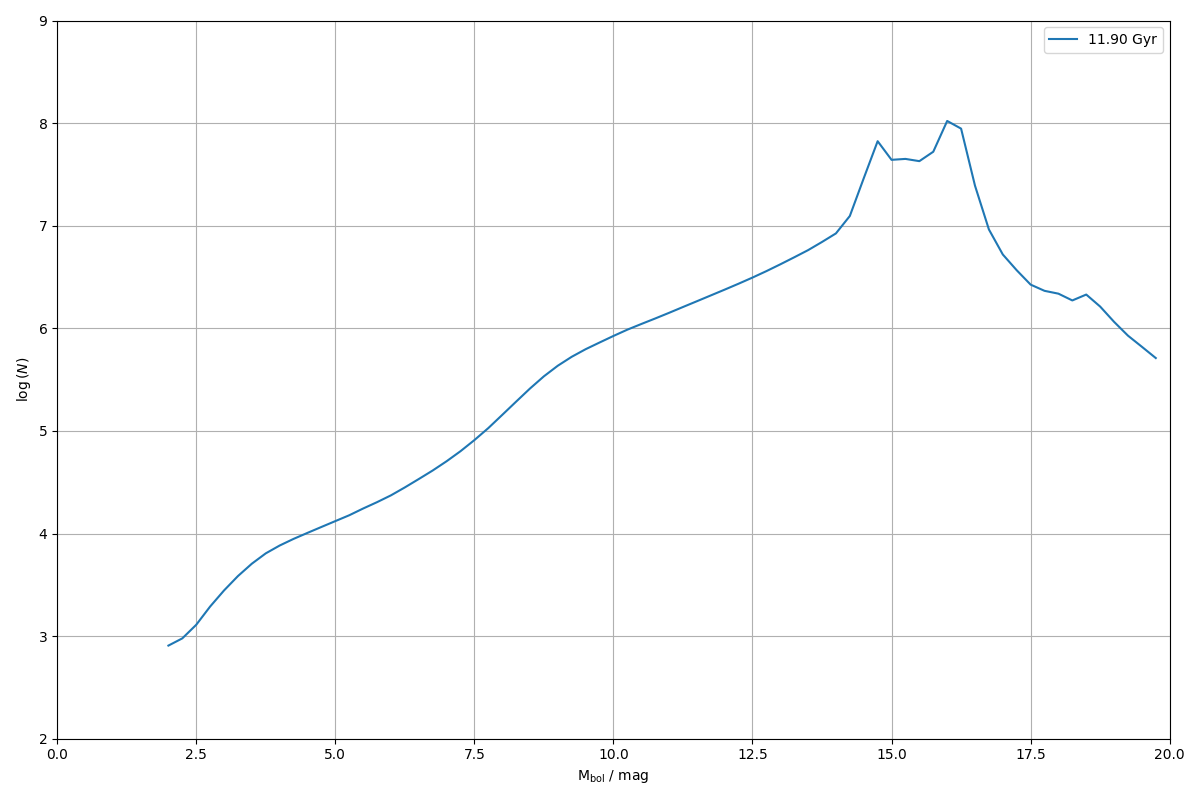

Source data for this figure (header and first rows):
0.000000000000000000e+00, 0.000000000000000000e+00
2.500000000000000000e-01, 0.000000000000000000e+00
5.000000000000000000e-01, 0.000000000000000000e+00
7.500000000000000000e-01, 0.000000000000000000e+00
1.000000000000000000e+00, 0.000000000000000000e+00
1.250000000000000000e+00, 0.000000000000000000e+00
1.500000000000000000e+00, 0.000000000000000000e+00
1.750000000000000000e+00, 0.000000000000000000e+00
2.000000000000000000e+00, 8.086674321160357977e+02
2.250000000000000000e+00, 9.506088463057837998e+02
2.500000000000000000e+00, 1.289483094345560403e+03
2.750000000000000000e+00, 1.942136585920098469e+03
3.000000000000000000e+00, 2.786741326072400625e+03
3.250000000000000000e+00, 3.848131553732801422e+03
3.500000000000000000e+00, 5.080082779028439290e+03
3.750000000000000000e+00, 6.405290998888987815e+03
4.000000000000000000e+00, 7.637256255479443098e+03
4.250000000000000000e+00, 8.863578539793132222e+03
4.500000000000000000e+00, 1.014244544964121997e+04
4.750000000000000000e+00, 1.157914007007375585e+04
5.000000000000000000e+00, 1.320555471619612217e+04
5.250000000000000000e+00, 1.505658476950321528e+04
5.500000000000000000e+00, 1.751723917324610011e+04
5.750000000000000000e+00, 2.020337880330861663e+04
6.000000000000000000e+00, 2.353958021564277442e+04
6.250000000000000000e+00, 2.812955134460805493e+04
6.500000000000000000e+00, 3.393974553924002248e+04
6.750000000000000000e+00, 4.110051204871508526e+04
7.000000000000000000e+00, 5.057859576289978577e+04
7.250000000000000000e+00, 6.336077537274214410e+04
7.500000000000000000e+00, 8.132304258124117041e+04
7.750000000000000000e+00, 1.064147808776581951e+05
8.000000000000000000e+00, 1.430577473581218219e+05
8.250000000000000000e+00, 1.927076830189456232e+05
8.500000000000000000e+00, 2.588597510771318048e+05
8.750000000000000000e+00, 3.404045643207209650e+05
9.000000000000000000e+00, 4.318411181146239978e+05
9.250000000000000000e+00, 5.276467323600548552e+05
9.500000000000000000e+00, 6.255254605889454251e+05
9.750000000000000000e+00, 7.266637666324126767e+05
1.000000000000000000e+01, 8.421566070999478688e+05
1.025000000000000000e+01, 9.699164092545546591e+05
1.050000000000000000e+01, 1.100783199834318832e+06
1.075000000000000000e+01, 1.245936980147199007e+06
1.100000000000000000e+01, 1.415081242814064957e+06
1.125000000000000000e+01, 1.612757564568755450e+06
1.150000000000000000e+01, 1.835562893004297977e+06
1.175000000000000000e+01, 2.091032710384555161e+06
1.200000000000000000e+01, 2.382105439499557484e+06
1.225000000000000000e+01, 2.721321149600352161e+06
1.250000000000000000e+01, 3.122437733421904501e+06
1.275000000000000000e+01, 3.607923963698291220e+06
1.300000000000000000e+01, 4.203179151626283303e+06
1.325000000000000000e+01, 4.919976582683586515e+06
1.350000000000000000e+01, 5.781197263976819813e+06
1.375000000000000000e+01, 6.943774506182388403e+06
1.400000000000000000e+01, 8.412222018181504682e+06
1.425000000000000000e+01, 1.244034935589673929e+07
1.450000000000000000e+01, 2.899682642327870801e+07
1.475000000000000000e+01, 6.662184084414547682e+07
1.500000000000000000e+01, 4.385910626527456939e+07
... 19 more rows
